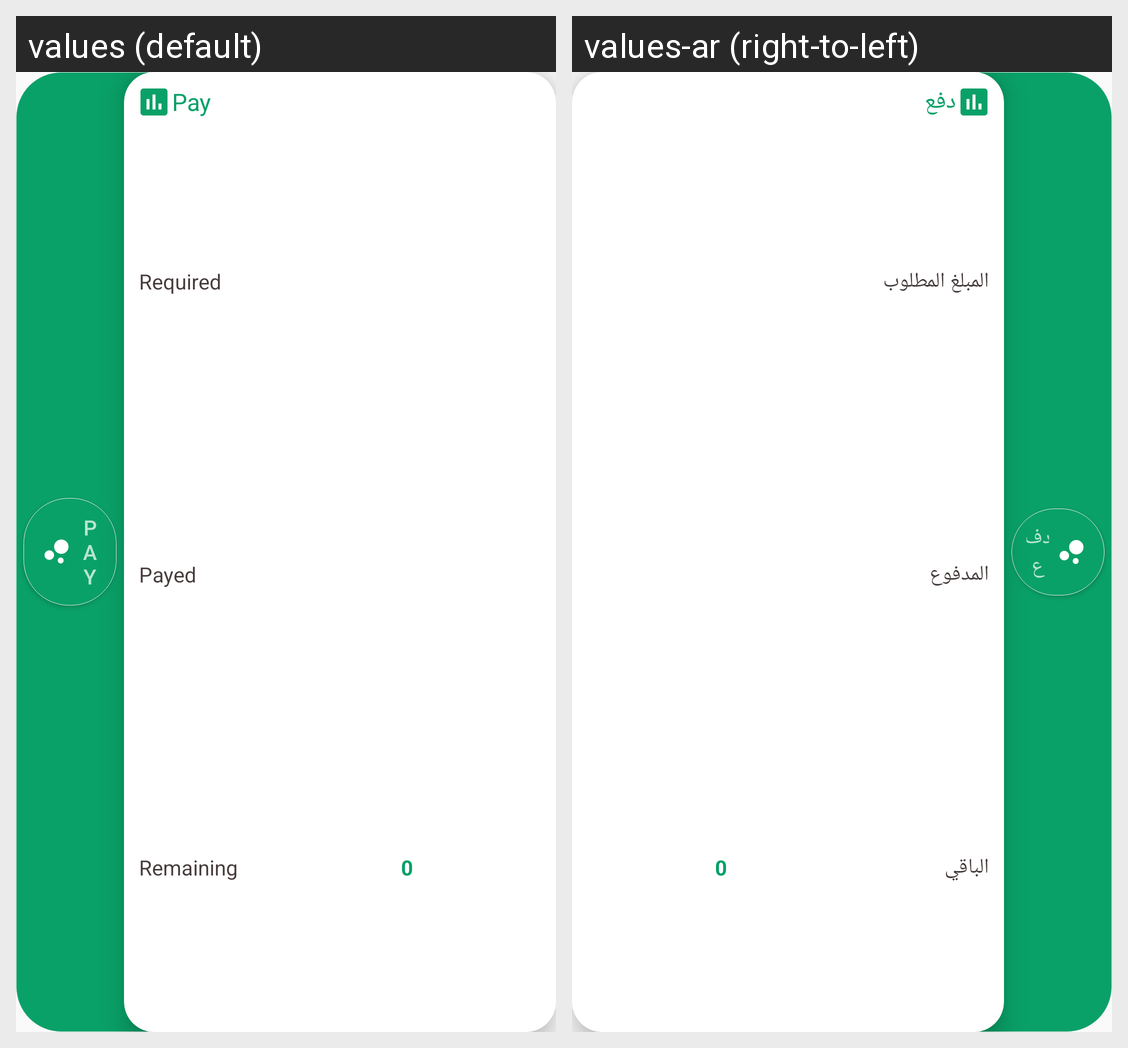

Locale-by-locale string values for the Android screen shown in this grid:
Android screen res/layout/pay_dialog.xml rendered under 2 locales, left to right: values (default), values-ar (right-to-left). Device: Nexus 5 (rendered at 1080×1920; each locale shown at half size, 540×960, under a caption strip naming it); theme AppTheme.
Strings drawn on this screen, with the default value and each locale's value (text and hints the layout hard-codes, and strings that could not be matched under every locale, appear in the picture but are not listed):

pay
  values: Pay
  values-ar: دفع

required
  values: Required
  values-ar: المبلغ المطلوب

payed
  values: Payed
  values-ar: المدفوع

remaining
  values: Remaining
  values-ar: الباقي
